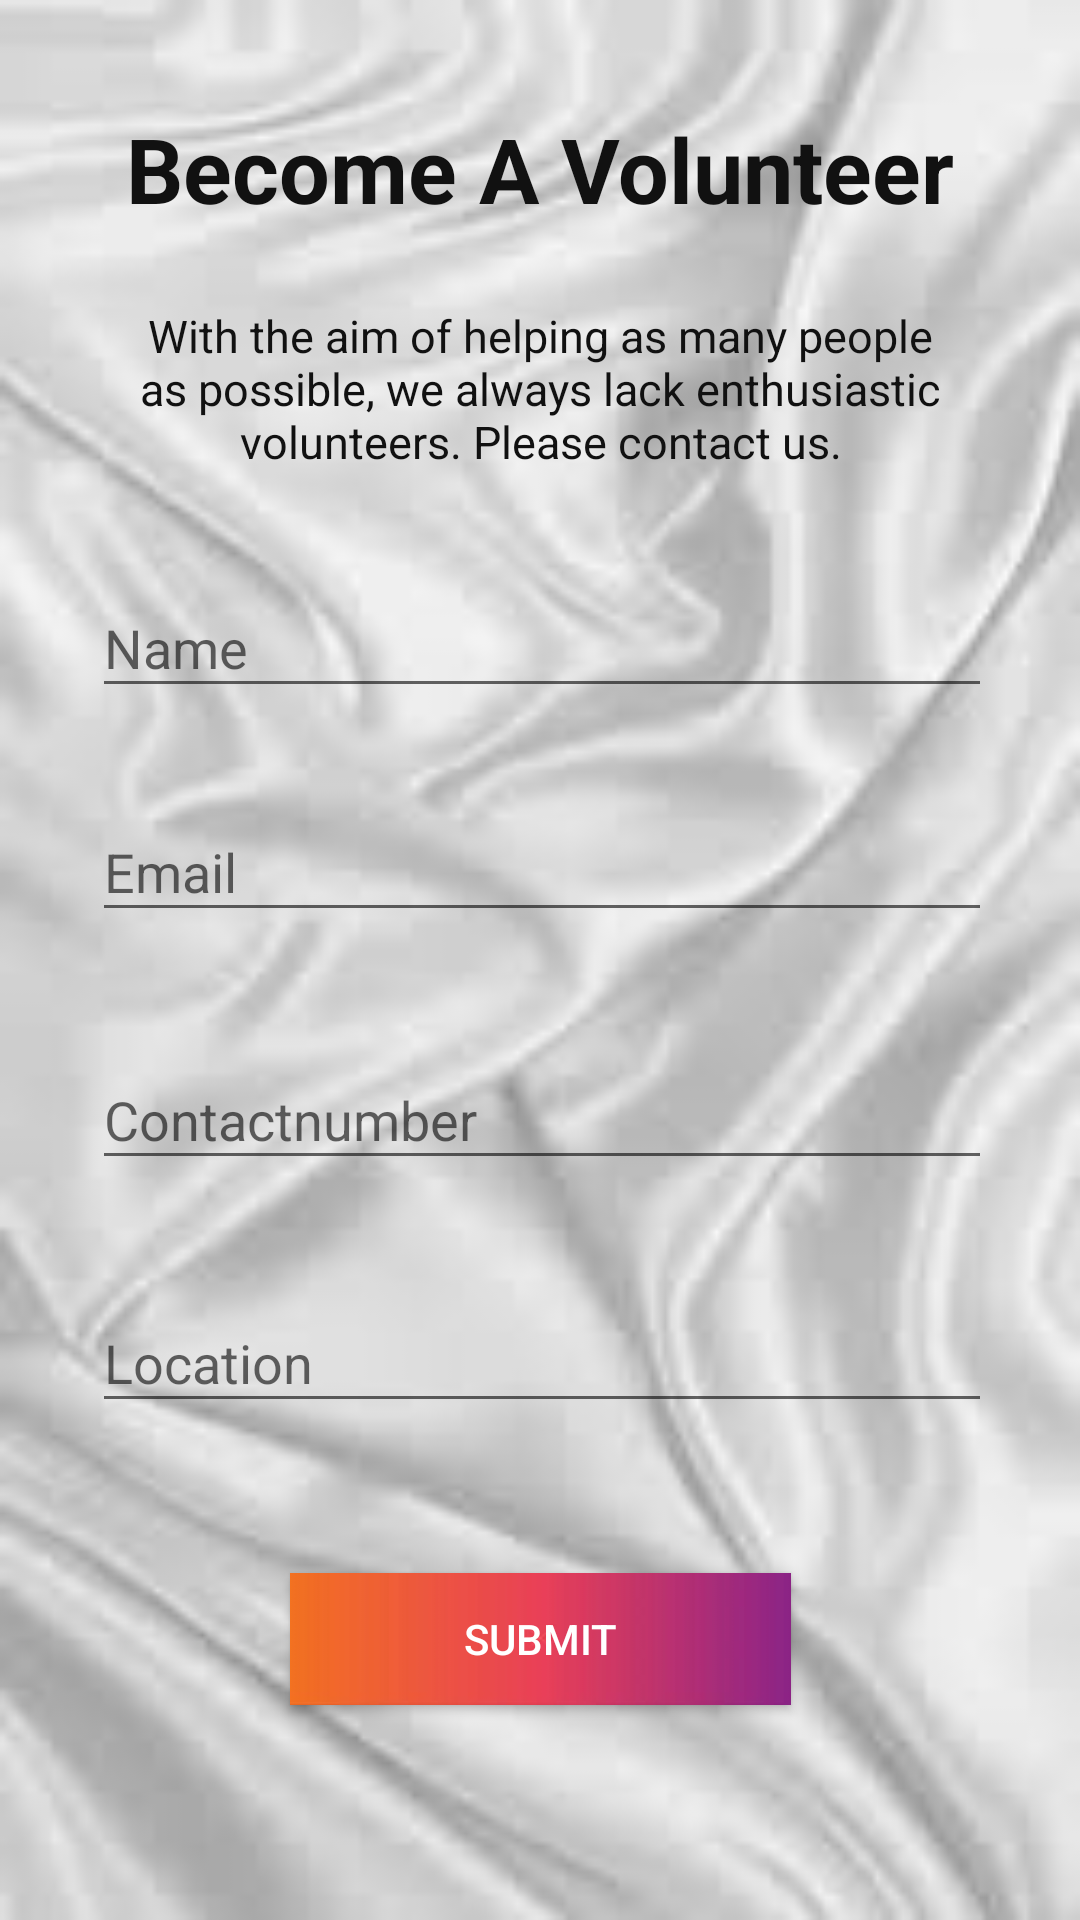

Here is an Android app screen rendered from its layout file. Give the layout XML and the strings, colors and styles it references.
<!-- AndroidManifest.xml: application theme AppTheme -->
<!-- res/layout/fragment_slideshow.xml -->
<?xml version="1.0" encoding="utf-8"?>
<androidx.constraintlayout.widget.ConstraintLayout xmlns:android="http://schemas.android.com/apk/res/android"
    xmlns:app="http://schemas.android.com/apk/res-auto"
    xmlns:tools="http://schemas.android.com/tools"
    android:layout_width="match_parent"
    android:background="@drawable/bg5"
    android:layout_height="match_parent">


    <TextView
        android:id="@+id/textView8"
        android:layout_width="wrap_content"
        android:layout_height="wrap_content"
        android:text="@string/become_a_volunteer"
        android:textAlignment="center"
        android:textColor="@color/black"
        android:textSize="30sp"
        android:textStyle="bold"
        app:layout_constraintBottom_toBottomOf="parent"
        app:layout_constraintEnd_toEndOf="parent"
        app:layout_constraintHorizontal_bias="0.496"
        app:layout_constraintStart_toStartOf="parent"
        app:layout_constraintTop_toTopOf="parent"
        app:layout_constraintVertical_bias="0.06" />

    <TextView
        android:id="@+id/des"
        android:layout_width="297dp"
        android:layout_height="65dp"
        android:text="@string/with_the_aim_of_helping_as_many_people_as_possible_we_always_lack_enthusiastic_volunteers_please_contact_us"
        android:textAlignment="center"
        android:textColor="@color/black"
        android:textSize="15sp"
        app:layout_constraintBottom_toBottomOf="parent"
        app:layout_constraintEnd_toEndOf="parent"
        app:layout_constraintStart_toStartOf="parent"
        app:layout_constraintTop_toBottomOf="@+id/textView8"
        app:layout_constraintVertical_bias="0.051" />

    <com.google.android.material.textfield.TextInputLayout
        android:layout_width="300dp"
        android:layout_height="61dp"
        app:layout_constraintBottom_toBottomOf="parent"
        app:layout_constraintEnd_toEndOf="parent"
        app:layout_constraintHorizontal_bias="0.513"
        app:layout_constraintStart_toStartOf="parent"
        app:layout_constraintTop_toTopOf="parent"
        app:layout_constraintVertical_bias="0.317">

        <com.google.android.material.textfield.TextInputEditText
            android:id="@+id/name"
            android:layout_width="match_parent"
            android:layout_height="wrap_content"
            android:hint="@string/name" />
    </com.google.android.material.textfield.TextInputLayout>

    <com.google.android.material.textfield.TextInputLayout
        android:layout_width="300dp"
        android:layout_height="61dp"
        app:layout_constraintBottom_toBottomOf="parent"
        app:layout_constraintEnd_toEndOf="parent"
        app:layout_constraintHorizontal_bias="0.513"
        app:layout_constraintStart_toStartOf="parent"
        app:layout_constraintTop_toTopOf="parent"
        app:layout_constraintVertical_bias="0.589">

        <com.google.android.material.textfield.TextInputEditText
            android:id="@+id/pass"
            android:layout_width="match_parent"
            android:layout_height="wrap_content"
            android:hint="Contactnumber"
            android:inputType="textPhonetic" />
    </com.google.android.material.textfield.TextInputLayout>

    <com.google.android.material.textfield.TextInputLayout
        android:id="@+id/textInputLayout2"
        android:layout_width="300dp"
        android:layout_height="61dp"
        app:layout_constraintBottom_toBottomOf="parent"
        app:layout_constraintEnd_toEndOf="parent"
        app:layout_constraintHorizontal_bias="0.513"
        app:layout_constraintStart_toStartOf="parent"
        app:layout_constraintTop_toTopOf="parent"
        app:layout_constraintVertical_bias="0.729">

        <com.google.android.material.textfield.TextInputEditText
            android:id="@+id/Location"
            android:layout_width="match_parent"
            android:layout_height="wrap_content"
            android:hint="Location"
            android:inputType="textPostalAddress" />
    </com.google.android.material.textfield.TextInputLayout>


    <com.google.android.material.textfield.TextInputLayout
        android:layout_width="300dp"
        android:layout_height="61dp"
        app:layout_constraintBottom_toBottomOf="parent"
        app:layout_constraintEnd_toEndOf="parent"
        app:layout_constraintHorizontal_bias="0.513"
        app:layout_constraintStart_toStartOf="parent"
        app:layout_constraintTop_toTopOf="parent"
        app:layout_constraintVertical_bias="0.446">

        <com.google.android.material.textfield.TextInputEditText
            android:id="@+id/email"
            android:layout_width="match_parent"
            android:layout_height="wrap_content"
            android:hint="@string/email"
            android:inputType="textEmailAddress" />
    </com.google.android.material.textfield.TextInputLayout>

    <Button
        android:layout_width="167dp"
        android:layout_height="44dp"
        android:background="@drawable/btn2"
        android:text="@string/submit"
        android:textAlignment="center"
        android:textColor="@color/white"
        app:layout_constraintBottom_toBottomOf="parent"
        app:layout_constraintEnd_toEndOf="parent"
        app:layout_constraintStart_toStartOf="parent"
        app:layout_constraintTop_toBottomOf="@+id/des"
        app:layout_constraintVertical_bias="0.833" />

</androidx.constraintlayout.widget.ConstraintLayout>
<!-- resources referenced by this layout -->
<resources>
  <color name="black">#111</color>
  <color name="white">#fff</color>
  <!-- drawable bg5: jpg bitmap (drawable, 4359 bytes) -->
  <!-- drawable btn2: jpg bitmap (drawable, 1294 bytes) -->
  <string name="become_a_volunteer">Become A Volunteer</string>
  <string name="email">Email</string>
  <string name="name">Name</string>
  <string name="submit">Submit</string>
  <string name="with_the_aim_of_helping_as_many_people_as_possible_we_always_lack_enthusiastic_volunteers_please_contact_us">With the aim of helping as many people as possible, we always lack enthusiastic volunteers. Please contact us.</string>
  <style name="AppTheme" parent="Theme.AppCompat.Light.DarkActionBar">
          
          <item name="colorPrimary">@color/colorPrimary</item>
          <item name="colorPrimaryDark">@color/colorPrimaryDark</item>
          <item name="colorAccent">@color/colorAccent</item>
      </style>
  <color name="colorPrimary">#008577</color>
  <color name="colorPrimaryDark">#00574B</color>
  <color name="colorAccent">#D81B60</color>
</resources>
